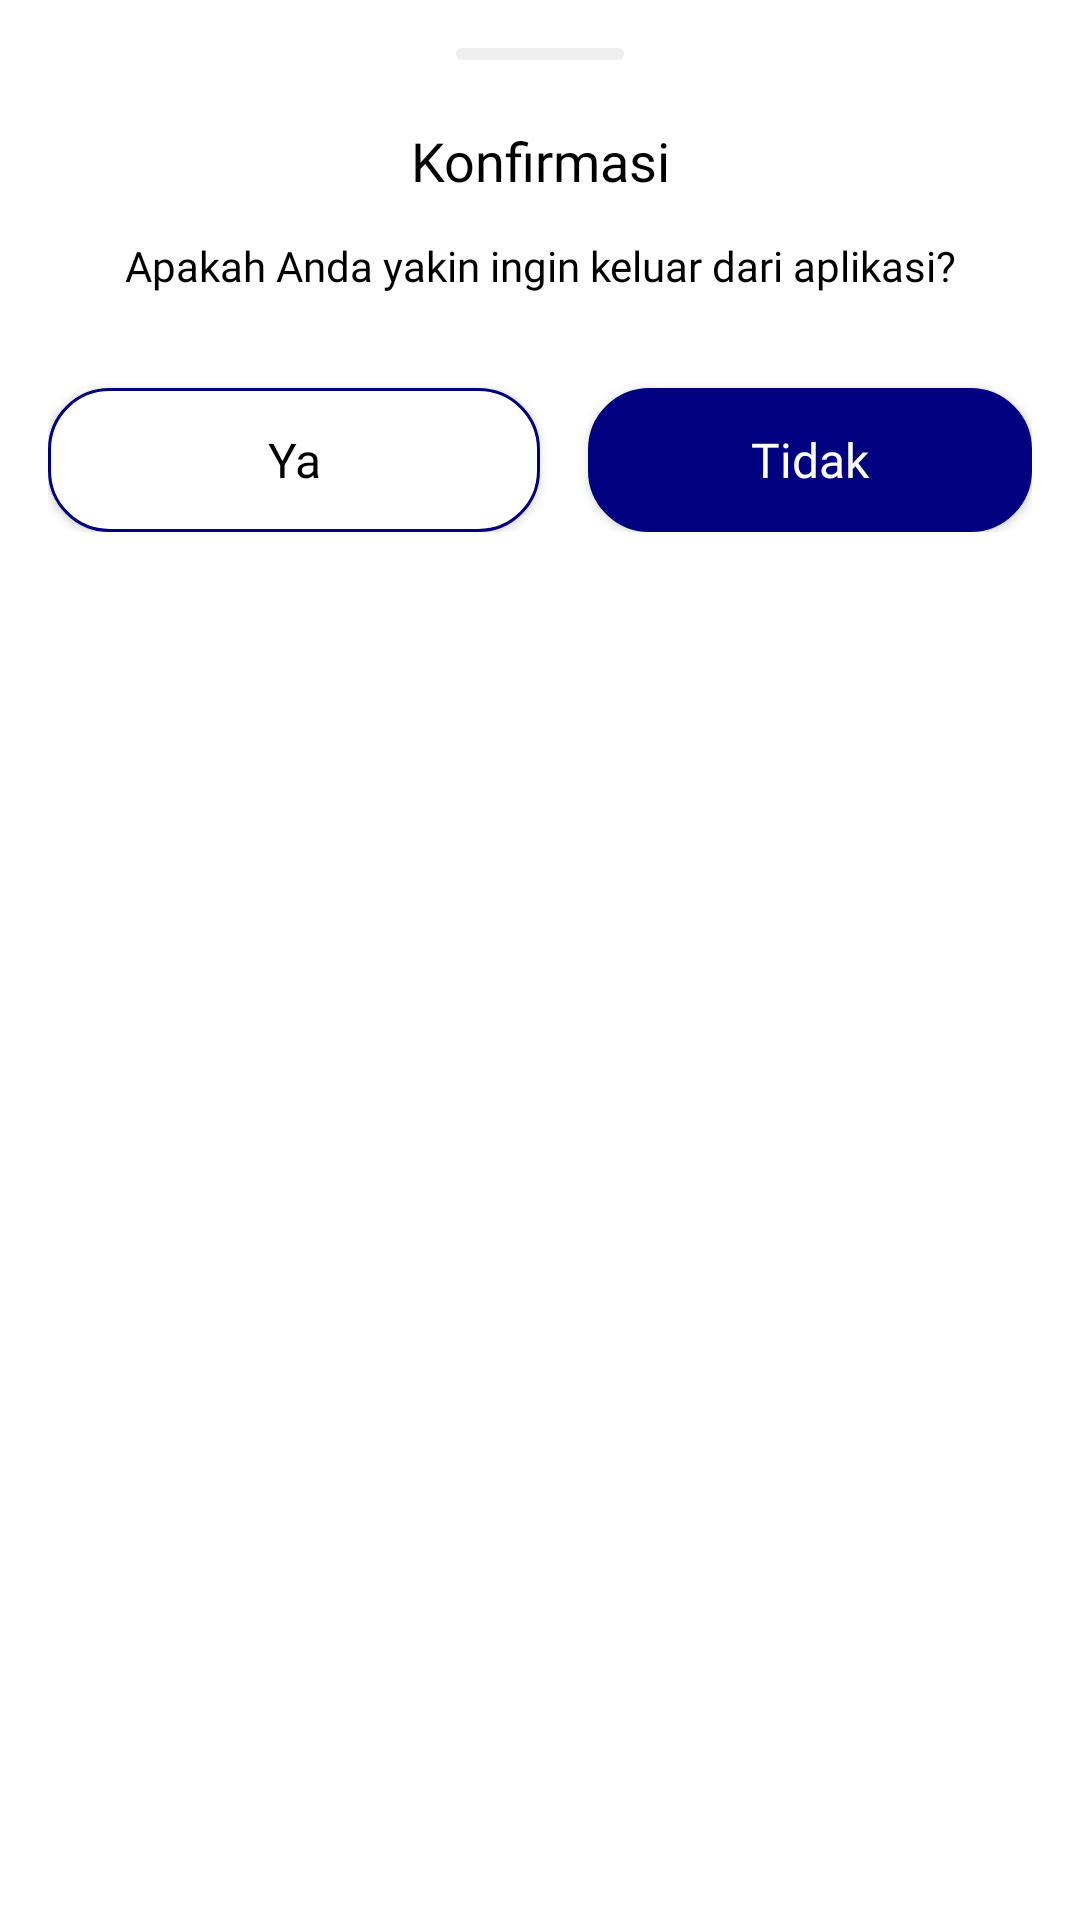

This screen was rendered from an Android layout file. Write that file and the resources it references.
<!-- AndroidManifest.xml: application theme AppTheme.noActionBar -->
<!-- res/layout/bottomsheet_confirmation.xml -->
<?xml version="1.0" encoding="utf-8"?>
<androidx.appcompat.widget.LinearLayoutCompat xmlns:android="http://schemas.android.com/apk/res/android"
    xmlns:app="http://schemas.android.com/apk/res-auto"
    android:layout_width="match_parent"
    android:layout_height="wrap_content"
    android:orientation="vertical"
    android:padding="16dp"
    app:behavior_hideable="false"
    app:layout_behavior="com.google.android.material.bottomsheet.BottomSheetBehavior">

    <View
        android:layout_width="56dp"
        android:layout_height="4dp"
        android:layout_gravity="center_horizontal"
        android:background="@drawable/bg_grey_ef_16" />

    <androidx.appcompat.widget.AppCompatTextView
        android:id="@+id/title_tv"
        style="@style/workSansMedium"
        android:layout_width="match_parent"
        android:layout_height="wrap_content"
        android:layout_marginTop="24dp"
        android:gravity="center"
        android:text="Konfirmasi"
        android:textColor="@color/black"
        android:textSize="18sp" />

    <androidx.appcompat.widget.AppCompatTextView
        android:id="@+id/description_tv"
        style="@style/workSansRegular"
        android:layout_width="match_parent"
        android:layout_height="wrap_content"
        android:layout_marginTop="16dp"
        android:gravity="center"
        android:text="Apakah Anda yakin ingin keluar dari aplikasi?"
        android:textColor="@color/black"
        android:textSize="14sp" />

    <androidx.appcompat.widget.LinearLayoutCompat
        android:layout_width="match_parent"
        android:layout_height="wrap_content"
        android:orientation="horizontal">

        <androidx.appcompat.widget.AppCompatButton
            android:id="@+id/yes_button"
            style="@style/primaryButton"
            android:layout_marginTop="32dp"
            android:layout_weight="1"
            android:background="@drawable/background_border_rounded_primary_20"
            android:elevation="0dp"
            android:text="Ya"
            android:textColor="@color/black" />

        <androidx.appcompat.widget.AppCompatButton
            android:id="@+id/no_button"
            style="@style/primaryButton"
            android:layout_marginStart="16dp"
            android:layout_marginTop="32dp"
            android:layout_weight="1"
            android:text="Tidak" />

    </androidx.appcompat.widget.LinearLayoutCompat>

</androidx.appcompat.widget.LinearLayoutCompat>
<!-- resources referenced by this layout -->
<resources>
  <color name="black">#FF000000</color>
  <!-- drawable background_border_rounded_primary_20 (drawable) -->
  <?xml version="1.0" encoding="utf-8"?>
  <shape xmlns:android="http://schemas.android.com/apk/res/android">
      <solid android:color="@color/white"/>
      <stroke
          android:width="1dp"
          android:color="@color/primary_color"/>
      <corners android:radius="20dp"/>
  </shape>
  <!-- drawable bg_grey_ef_16 (drawable) -->
  <?xml version="1.0" encoding="utf-8"?>
  <shape xmlns:android="http://schemas.android.com/apk/res/android">
      <solid android:color="#EFEFEF"/>
      <corners
          android:radius="16dp"/>
  </shape>
  <style name="primaryButton" parent="normalButton">
          <item name="android:background">@drawable/background_rounded_primary_20</item>
          <item name="android:textColor">@color/white</item>
          <item name="android:fontFamily">@font/work_sans_medium</item>
          <item name="android:textAllCaps">false</item>
      </style>
  <style name="workSansMedium" parent="customTextView">
          <item name="android:fontFamily">@font/work_sans_medium</item>
      </style>
  <style name="workSansRegular" parent="customTextView">
          <item name="android:fontFamily">@font/work_sans_regular</item>
      </style>
  <style name="AppTheme.noActionBar" parent="AppTheme">
          <item name="windowActionBar">false</item>
          <item name="windowNoTitle">true</item>
      </style>
  <color name="white">#FFFFFFFF</color>
  <color name="primary_color">#000080</color>
  <style name="normalButton" parent="Base.Widget.AppCompat.Button">
          <item name="android:layout_height">48dp</item>
          <item name="android:layout_width">match_parent</item>
          <item name="android:textSize">@dimen/text_normal</item>
      </style>
  <!-- drawable background_rounded_primary_20 (drawable) -->
  <?xml version="1.0" encoding="utf-8"?>
  <shape xmlns:android="http://schemas.android.com/apk/res/android">
      <solid android:color="@color/primary_color" />
      <stroke
          android:width="1dp"
          android:color="@color/primary_color" />
      <corners android:radius="20dp" />
  </shape>
  <style name="customTextView" parent="TextAppearance.AppCompat">
          <item name="android:layout_width">wrap_content</item>
          <item name="android:layout_height">wrap_content</item>
          <item name="android:textColor">@color/black</item>
          <item name="android:lineSpacingExtra">1.5dp</item>
          <item name="android:includeFontPadding">false</item>
          <item name="android:textSize">14sp</item>
      </style>
  <dimen name="text_normal">16sp</dimen>
  <style name="AppBottomSheetDialogTheme" parent="Theme.Design.Light.BottomSheetDialog">
          <item name="bottomSheetStyle">@style/AppModalStyle</item>
          <item name="colorControlNormal">@color/neutral_40</item>
          <item name="colorControlActivated">@color/neutral_40</item>
          <item name="android:windowIsFloating">false</item>
          <item name="android:statusBarColor">@android:color/transparent</item>
          <item name="android:windowSoftInputMode">adjustResize</item>
      </style>
  <color name="transparent">#00000000</color>
  <style name="AppModalStyle" parent="Widget.Design.BottomSheet.Modal">
          <item name="android:background">@drawable/bg_white_top_rounded_16</item>
      </style>
  <color name="neutral_40">#6B7D9D</color>
  <!-- drawable bg_white_top_rounded_16 (drawable) -->
  <?xml version="1.0" encoding="utf-8"?>
  <shape xmlns:android="http://schemas.android.com/apk/res/android">
      <solid android:color="@color/white" />
      <corners
          android:radius="1dp"
          android:topLeftRadius="16dp"
          android:topRightRadius="16dp"
          android:bottomLeftRadius="0dp"
          android:bottomRightRadius="0dp" />
  </shape>
</resources>
